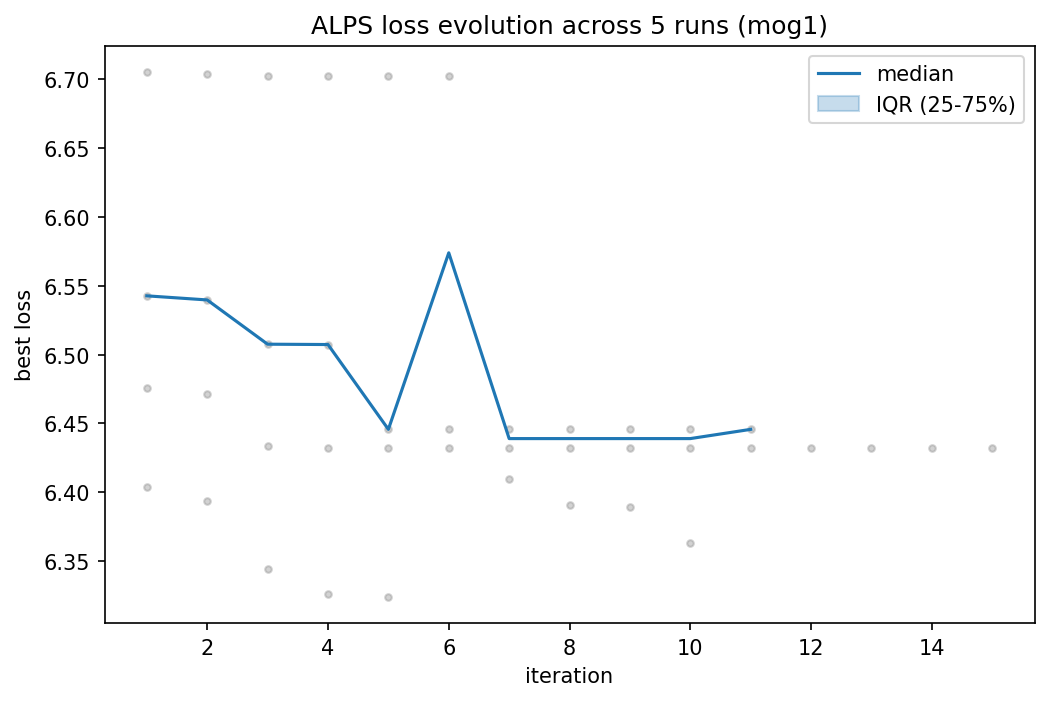

Values plotted in this chart, from the file beside it:
iteration, median, q25, q75
1, 6.543, 6.476, 
2, 6.54, 6.471, 
3, 6.508, 6.434, 
4, 6.507, 6.432, 
5, 6.446, 6.432, 
6, 6.574, 6.442, inf
7, 6.439, 6.427, inf
8, 6.439, 6.422, inf
9, 6.439, 6.421, inf
10, 6.439, 6.415, inf
11, 6.446, 6.439, 
12, inf, inf, 
13, inf, inf, 
14, inf, inf, 
15, inf, inf, 
